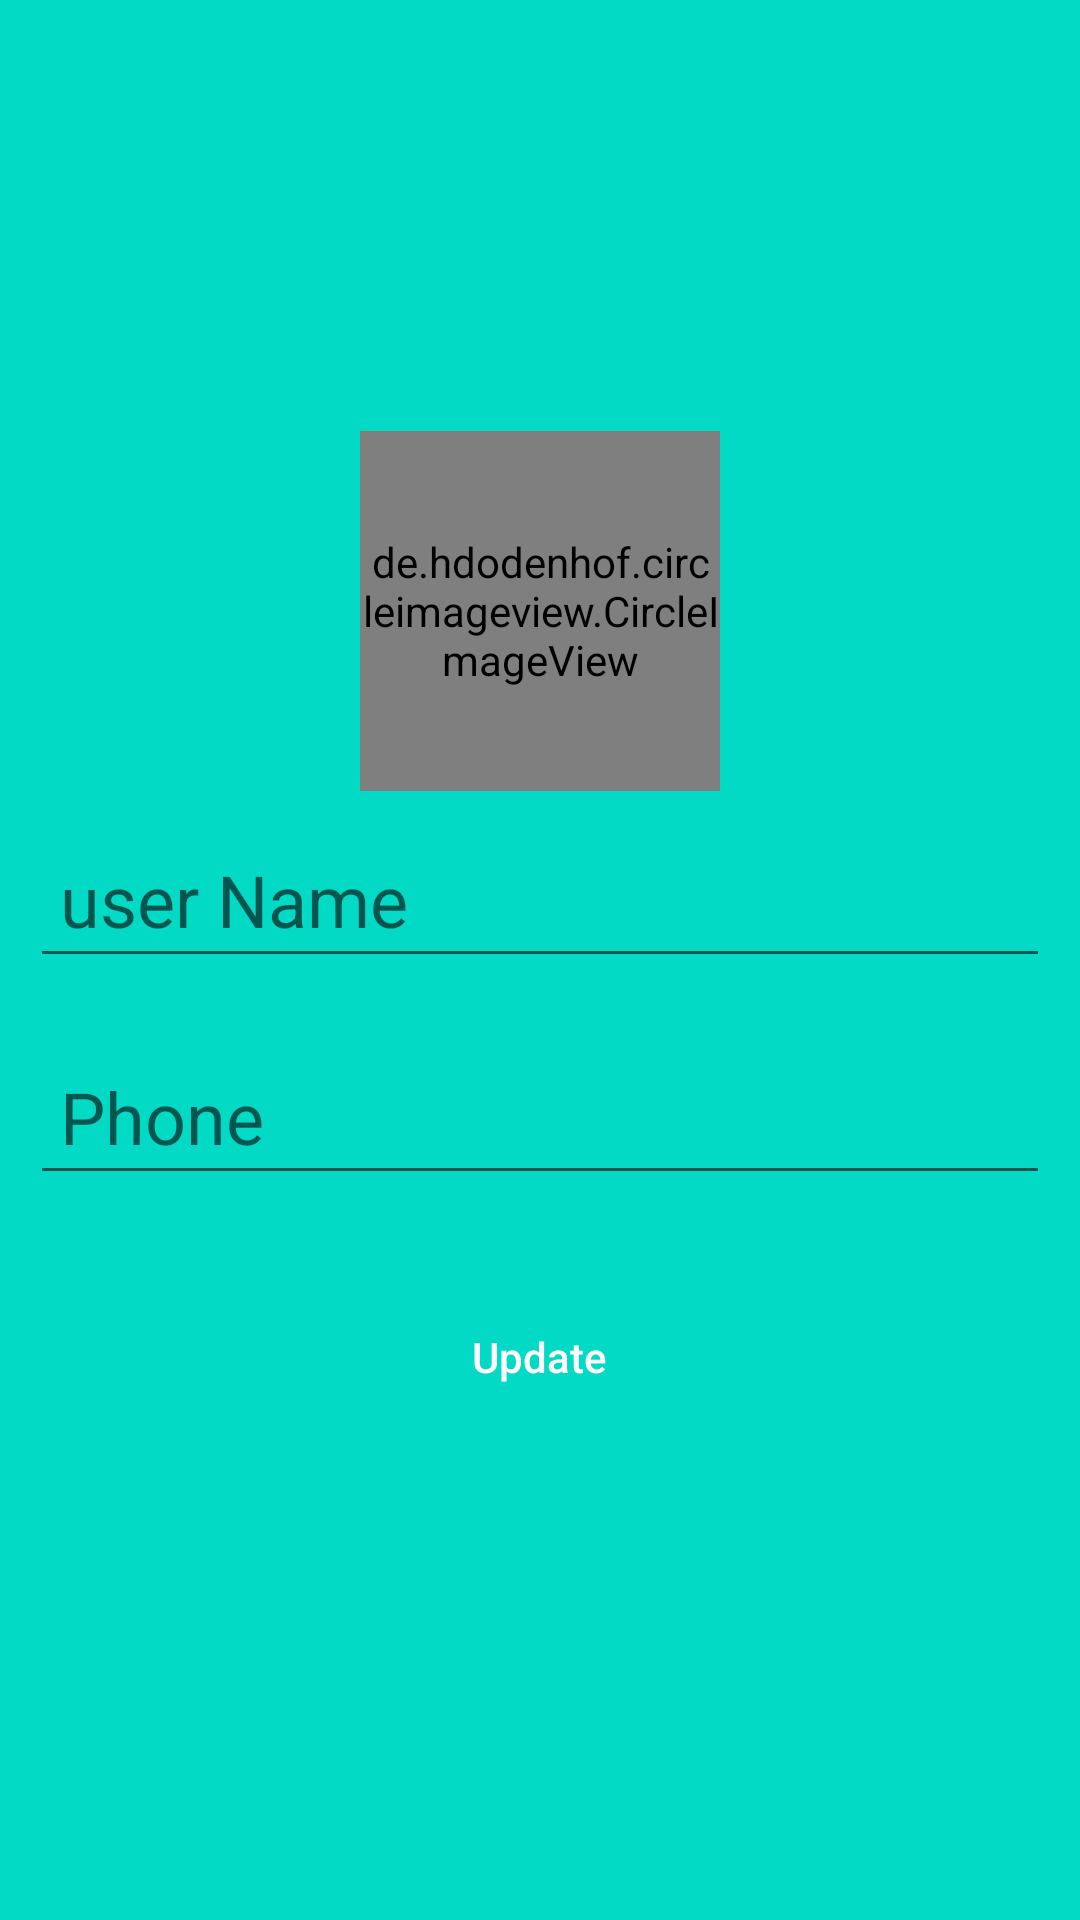

Layout XML and referenced resources for this Android screen:
<!-- AndroidManifest.xml: application theme AppTheme -->
<!-- res/layout/activity_edite_profile.xml -->
<?xml version="1.0" encoding="utf-8"?>
<LinearLayout xmlns:android="http://schemas.android.com/apk/res/android"
    xmlns:app="http://schemas.android.com/apk/res-auto"
    xmlns:tools="http://schemas.android.com/tools"
    android:layout_width="match_parent"
    android:layout_height="match_parent"
    android:background="@color/colorAccent"
    android:focusableInTouchMode="true"
    android:orientation="vertical"
    android:gravity="center"
    tools:context=".EditeProfileActivity">
    <RelativeLayout
        android:layout_width="wrap_content"
        android:layout_height="wrap_content"
        android:gravity="center"
        android:layout_gravity="center">
        <de.hdodenhof.circleimageview.CircleImageView
            xmlns:app="http://schemas.android.com/apk/res-auto"
            android:id="@+id/user_image"
            android:layout_width="120dp"
            android:layout_height="120dp"
            android:layout_centerInParent="true"
            android:src="@drawable/avater"
            android:layout_gravity="center"
            app:civ_border_color="@color/colorAccent"
            app:civ_border_width="3dp" />
        <ImageView
            android:id="@+id/image_chooser"
            android:layout_width="wrap_content"
            android:layout_height="wrap_content"
            android:src="@drawable/ic_photo_camera_black_24dp"
            android:layout_alignEnd="@id/user_image"
            android:layout_alignBottom="@id/user_image"
            />
    </RelativeLayout>

    <EditText
        android:id="@+id/name"
        android:layout_width="match_parent"
        android:layout_height="wrap_content"
        android:hint="user Name"
        android:textColor="@color/colorPrimaryDark"
        android:padding="10dp"
        android:textSize="24sp"
        android:layout_margin="10dp"/>
    <EditText
        android:id="@+id/phone"
        android:layout_width="match_parent"
        android:layout_height="wrap_content"
        android:hint="Phone"
        android:textColor="@color/colorPrimaryDark"
        android:padding="10dp"
        android:layout_margin="10dp"
        android:textSize="24sp"/>
    <Button
        android:id="@+id/update"
        android:layout_width="wrap_content"
        android:layout_height="wrap_content"
        android:background="@drawable/rounded_button_dark"
        android:textColor="#fff"
        android:text="Update"
        android:textAllCaps="false"
        android:padding="10dp"
        android:paddingEnd="30dp"
        android:paddingStart="30dp"
        android:layout_margin="20dp"/>
    <ProgressBar
        android:id="@+id/loader"
        android:layout_width="wrap_content"
        android:layout_height="wrap_content"
        android:visibility="gone"
        />

</LinearLayout>
<!-- resources referenced by this layout -->
<resources>
  <style name="AppTheme" parent="Theme.AppCompat.Light.DarkActionBar">
          
          <item name="colorPrimary">@color/colorPrimary</item>
          <item name="colorPrimaryDark">@color/colorPrimaryDark</item>
          <item name="colorAccent">@color/colorAccent</item>
      </style>
  <!-- not gathered from this repository: default colours our renderer supplied (Android Studio template values) -->
  <color name="colorPrimary">#FF6200EE</color>
  <color name="colorPrimaryDark">#FF3700B3</color>
  <color name="colorAccent">#FF03DAC5</color>
</resources>
